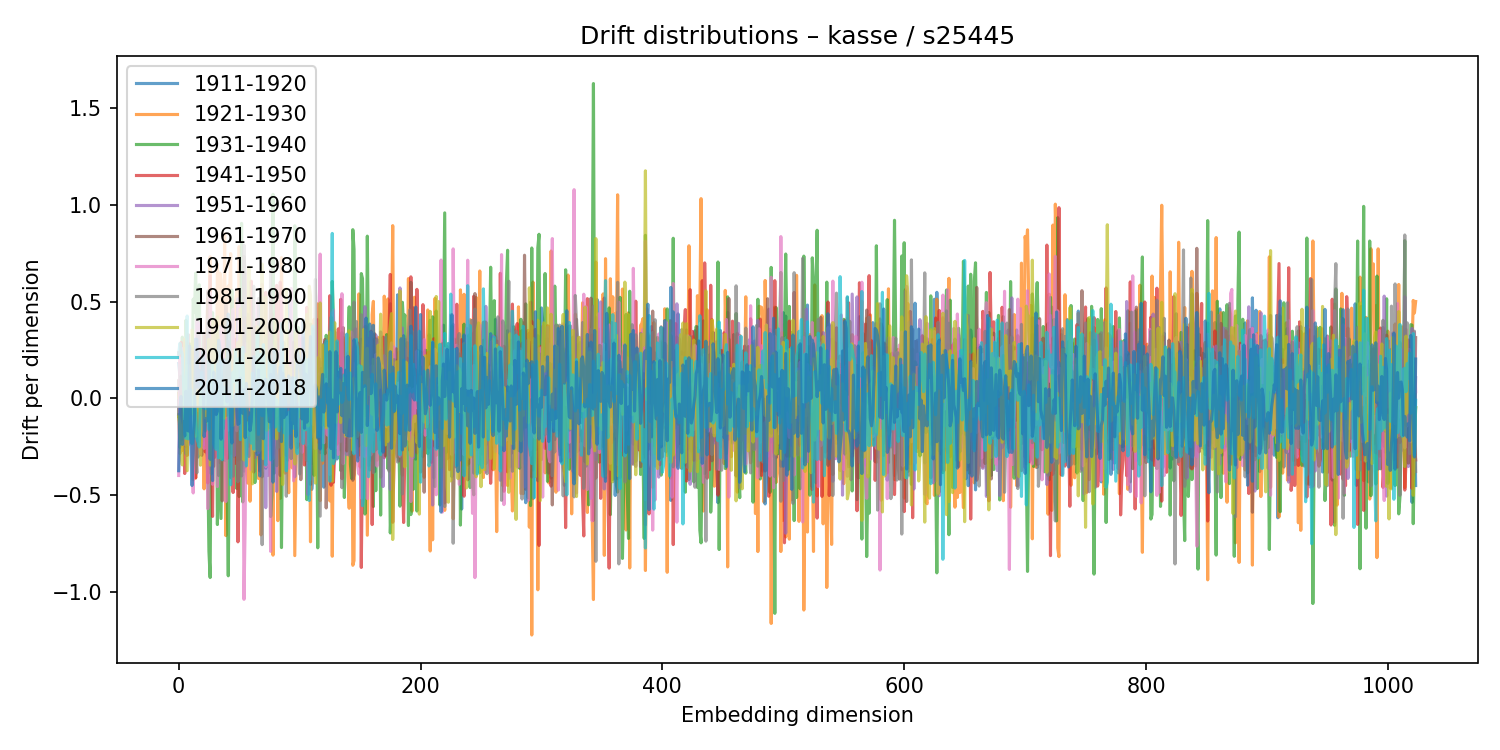

The file beside this chart, header and first rows:
1911-1920, 1921-1930, 1931-1940, 1941-1950, 1951-1960, 1961-1970, 1971-1980, 1981-1990, 1991-2000, 2001-2010, 2011-2018
0.1804, 0.02547, -0.09294, 0.2362, -0.01183, 0.09138, -0.3976, -0.08385, -0.09493, 0.231, -0.373
0.1184, -0.2851, 0.1816, 0.1862, -0.1673, -0.08861, 0.2085, -0.2524, -0.1314, 0.2844, -0.04884
0.1867, -0.1635, -0.2134, 0.2902, 0.08631, -0.123, -0.002051, 0.1155, -0.3008, 0.2479, 0.01032
-0.005762, -0.269, 0.3166, 0.17, -0.07189, -0.05831, 0.02281, -0.021, -0.343, 0.2278, -0.2368
-0.09151, -0.1158, -0.2092, 0.13, 0.05071, -0.1853, 0.2606, -0.1083, -0.0461, 0.08064, -0.1221
0.04857, 0.1783, -0.1549, -0.3873, 0.0141, 0.172, -0.237, 0.3028, 0.3058, -0.184, -0.1932
-0.004189, -0.2489, 0.4037, 0.2902, -0.1536, 0.2086, 0.05473, -0.2872, -0.03856, -0.2058, 0.03695
-0.05044, -0.02229, 0.2124, -0.2933, 0.1724, -0.02038, -0.01148, 0.1377, -0.3728, 0.4257, -0.1624
-0.1617, 0.03796, -0.1102, 0.03836, -0.05118, 0.3289, -0.2392, -0.01292, 0.1703, -0.2085, -0.1679
-0.02661, -0.1535, 0.2819, -0.1575, -0.01953, 0.02515, 0.04546, 0.02964, 0.05157, -0.1964, 0.2704
0.2048, -0.2293, -0.09469, 0.1131, -0.176, 0.1539, -0.007838, 0.1126, -0.0827, 0.04513, -0.2298
0.0257, -0.03777, -0.007016, -0.0009816, 0.05352, 0.2559, -0.3045, 0.142, 0.3531, -0.2327, -0.4493
-0.1816, -0.4199, 0.5128, -0.03583, 0.1882, 0.1228, -0.4878, 0.1338, 0.1383, -0.1208, -0.2171
-0.08812, -0.338, 0.4434, 0.2376, -0.04405, 0.1154, -0.1385, -0.0153, -0.09212, 0.01071, -0.1102
0.1217, -0.4103, 0.6471, -0.4102, 0.1526, -0.2043, 0.2573, -0.2788, -0.1952, -0.08085, 0.3068
-0.1214, -0.265, 0.3804, -0.1563, -0.07837, 0.1653, 0.406, -0.3842, 0.0401, -0.2079, 0.3047
-0.3025, -0.0789, 0.03135, -0.07887, 0.3867, -0.2242, -0.06237, 0.3415, 0.04343, -0.2254, 0.05831
0.04358, -0.07206, 0.5868, -0.05345, -0.23, -0.143, 0.3898, -0.1896, 0.02739, -0.25, 0.1458
-0.1077, -0.1298, 0.09854, -0.1399, -0.01953, 0.2386, -0.2864, 0.2048, -0.3445, -8.283215316218229e-05, 0.1004
0.09895, -0.1342, -0.07349, 0.2277, 0.08094, -0.2934, 0.1472, -0.007603, -0.1469, 0.1343, 0.08068
0.1789, 0.1929, -0.2189, 0.03497, -0.2435, 0.1554, 0.02467, 0.1189, -0.0005834, -0.04741, 0.2405
0.04129, -0.4664, 0.2115, -0.1095, -0.1569, 0.3375, -0.2574, 0.204, -0.03458, -0.01838, -0.1966
-0.06749, 0.3205, 0.04104, -0.2758, 0.2444, 0.007635, 0.2359, -0.1681, -0.09912, -0.05319, -0.1048
0.06526, 0.263, -0.2406, -0.01531, 0.09898, 0.0167, 0.0475, -0.04468, -0.07193, 0.01004, -0.1172
0.06774, 0.5133, -0.3135, -0.4359, -0.06032, 0.5544, -0.5686, 0.4064, -0.1249, 0.0883, -0.1104
0.1045, 0.4434, -0.7885, 0.08167, 0.3497, -0.2398, -0.2969, 0.09416, 0.3054, -0.1601, 0.1962
-0.1171, 0.7319, -0.9242, 0.6324, -0.1407, -0.3622, 0.5422, -0.1599, -0.3442, 0.1436, -0.3134
0.07229, -0.05789, 0.04467, -0.2264, 0.05486, -0.06013, 0.3359, -0.3894, 0.03903, -0.04609, 0.03386
0.2344, 0.02879, 0.443, -0.6086, 0.3501, -0.2084, -0.443, 0.1586, 0.3967, 0.1799, -0.424
0.004151, 0.2565, -0.1083, 0.04182, 0.01105, -0.3499, 0.3692, 0.2769, 0.02514, -0.2342, 0.1348
0.1899, 0.4058, 0.005584, -0.3027, 0.1271, -0.02304, 0.07893, -0.2555, 0.3412, -0.2505, -0.002688
-0.2, -0.07476, 0.3551, -0.09015, 0.03108, -0.05581, 0.08462, 0.2671, 0.1022, -0.2628, -0.08252
-0.1864, 0.694, -0.6506, 0.0398, -0.04191, 0.3342, -0.4547, -0.1479, 0.4217, 0.1755, -0.06654
0.1164, 0.3811, -0.231, -0.2501, -0.1252, 0.1368, 0.1966, -0.3978, 0.2119, -0.306, 0.3001
-0.06077, 0.6479, -0.4318, -0.1456, 0.3697, -0.3312, 0.2691, -0.2919, -0.09172, -0.2548, 0.2583
0.1549, 0.6108, -0.6195, -0.08159, -0.06331, -0.1328, 0.2572, -0.08326, -0.3104, 0.2315, -0.2098
0.2506, -0.1571, 0.01257, -0.08576, 0.179, -0.5284, 0.3731, 0.1195, 0.08164, -0.3165, 0.03187
0.3664, -0.1113, 0.02004, 0.1642, -0.2119, -0.1463, 0.2982, -0.1557, 0.1629, -0.06968, 0.1035
-0.2908, 0.8502, -0.3184, -0.2485, -0.08021, 0.06326, 0.01634, 0.01526, -0.1017, 0.0577, 0.1999
0.03083, -0.7079, 0.4081, 0.00502, -0.0511, 0.484, -0.532, -0.08735, 0.1308, 0.01095, 0.1934
0.06488, 0.5512, -0.4213, -0.3103, 0.01725, 0.2172, -0.01605, -0.08523, 0.2554, -0.03176, -0.01772
-0.04489, 0.5807, -0.9153, 0.2934, -0.02695, 0.07674, -0.1626, 0.1114, 0.06867, -0.003288, 0.4358
0.01001, 0.5125, -0.1493, -0.0516, -0.006848, 0.01446, -0.05225, -0.02288, 0.1756, -0.1863, 0.2226
0.08399, 0.7476, 0.002285, -0.4085, -0.07993, -0.05379, 0.03678, -0.02898, 0.2186, -0.4453, -0.1563
0.1084, -0.2848, 0.5582, -0.2175, 0.02079, -0.1116, 0.1877, 0.08576, -0.1396, 0.07817, -0.23
0.4447, 0.04844, 0.1028, -0.4852, 0.09288, -0.06207, 0.4602, -0.4012, -0.1379, 0.1368, -0.01304
-0.2993, 0.1111, -0.02784, 0.3081, -0.2949, 0.07995, -0.1215, -0.0587, 0.2513, 0.0881, -0.03028
-0.1526, 0.5052, 0.03377, -0.3345, -0.02072, -0.00719, 0.1196, -0.03693, -0.04157, 0.251, 0.02249
-0.01884, 0.5519, -0.4641, 0.3017, -0.1428, 0.04153, -0.1661, -0.0462, 0.05521, -0.02295, -0.04225
-0.1562, -0.3192, 0.4246, -0.7401, 0.5145, -0.02166, 0.2043, -0.4299, 0.2894, -0.004069, -0.1337
-0.07251, 0.7844, -0.5063, -0.2513, -0.1319, 0.04265, 0.4919, -0.376, 0.1724, 0.2084, -0.1282
-0.2242, -0.1902, -0.129, -0.05315, 0.02525, 0.1259, -0.00866, -0.1695, 0.4625, -0.2125, 0.105
-0.05999, -0.3158, 0.9038, -0.1564, -0.1878, 0.02593, 0.2791, -0.4001, 0.02164, 0.03592, -0.008771
-0.2192, 0.2546, -0.534, 0.4071, -0.1746, 0.1822, 0.01178, -0.09517, -0.08323, 0.2641, -0.07701
-0.3751, 0.2353, 0.1071, -0.2887, -0.1235, 0.7334, -1.037, 0.7913, -0.3177, -0.03734, 0.04585
0.04493, 0.4175, -0.353, -0.1159, -0.08439, 0.6431, -0.6287, -0.01687, 0.2281, -0.06724, -0.2016
-0.1734, -0.3808, 0.377, -0.1969, 0.1725, -0.2876, 0.283, 0.3449, -0.193, -0.3471, 0.07788
0.3384, -0.4368, 0.02127, -0.08927, 0.1774, 0.4348, -0.2901, 0.01944, 0.1928, -0.1251, -0.11
-0.248, 0.523, -0.2461, -0.02354, -0.1677, -0.08501, 0.01765, -0.2993, 0.6784, -0.186, -0.07305
-0.01942, -0.5304, 0.2972, -0.01928, 0.2477, -0.217, -0.1659, 0.07248, 0.09017, -0.09431, -0.1658
... 964 more rows
